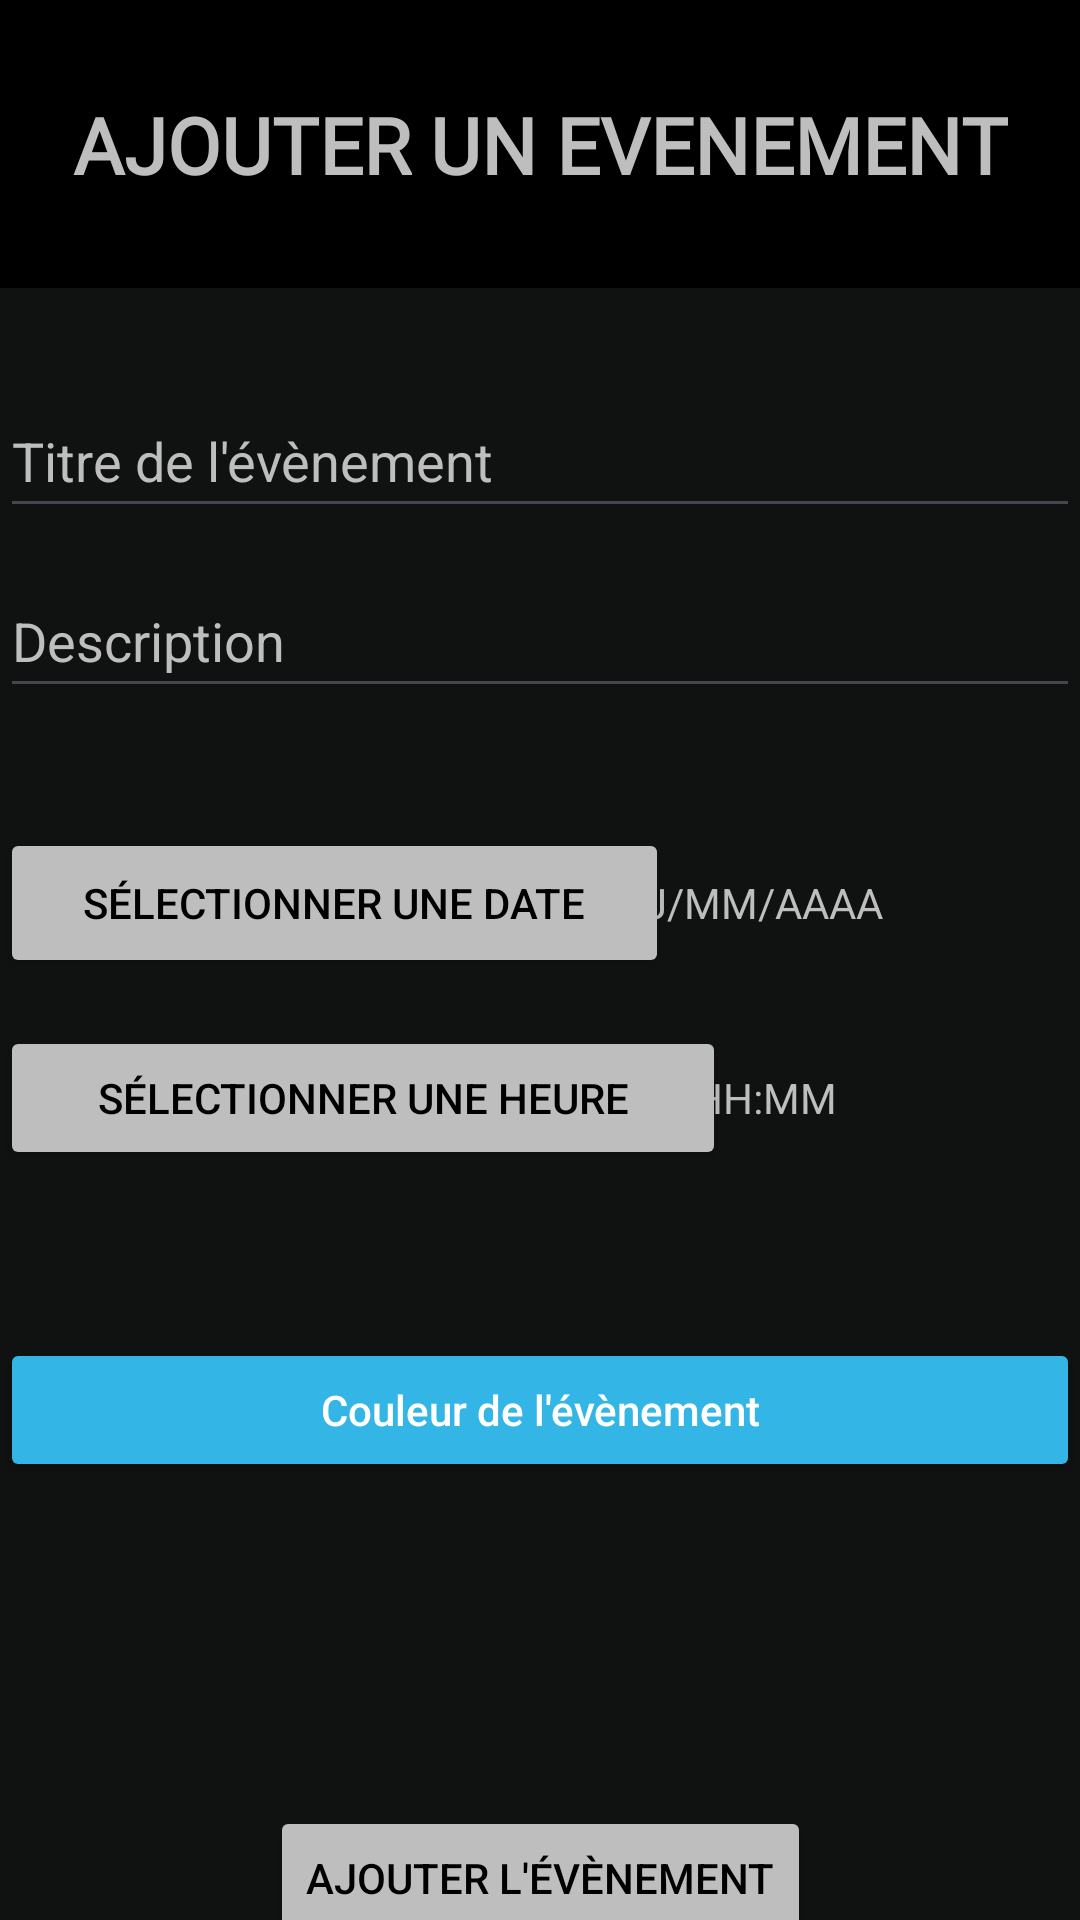

Reconstruct the res/layout file that produces this screen, plus the resources it refers to.
<!-- AndroidManifest.xml: application theme Theme.Chronos_HM40 -->
<!-- res/layout/dark_activity_add_event.xml -->
<?xml version="1.0" encoding="utf-8"?>
<androidx.constraintlayout.widget.ConstraintLayout xmlns:android="http://schemas.android.com/apk/res/android"
    xmlns:app="http://schemas.android.com/apk/res-auto"
    xmlns:tools="http://schemas.android.com/tools"
    android:id="@+id/layout"
    android:layout_width="match_parent"
    android:layout_height="match_parent"
    android:background="@color/darkgrey"
    tools:context=".MainActivity">

    
    <View
        android:id="@+id/blueView"
        android:layout_width="0dp"
        android:layout_height="0dp"
        android:background="@android:color/black"
        app:layout_constraintEnd_toEndOf="parent"
        app:layout_constraintHeight_percent="0.15"
        app:layout_constraintStart_toStartOf="parent"
        tools:ignore="UnknownIdInLayout" />

    <TextView
        android:id="@+id/textView2"
        android:layout_width="wrap_content"
        android:layout_height="wrap_content"
        android:fontFamily="@font/inter_font"
        android:onClick="onChronoClick"
        android:text="AJOUTER UN EVENEMENT"
        android:textColor="@color/lightgrey"
        android:textSize="26sp"
        android:textStyle="bold"
        android:typeface="sans"
        app:layout_constraintBottom_toBottomOf="@+id/blueView"
        app:layout_constraintEnd_toEndOf="parent"
        app:layout_constraintStart_toStartOf="@+id/blueView"
        app:layout_constraintTop_toTopOf="@+id/blueView" />

    


    <EditText
        android:id="@+id/editTextTitle"
        android:layout_width="0dp"
        android:layout_height="48dp"
        android:layout_marginTop="32dp"
        android:hint="Titre de l'évènement"
        android:inputType="text"
        android:textColor="@color/lightgrey"
        android:textColorHint="@color/lightgrey"
        app:layout_constraintEnd_toEndOf="parent"
        app:layout_constraintHorizontal_bias="0.0"
        app:layout_constraintStart_toStartOf="parent"
        app:layout_constraintTop_toBottomOf="@+id/blueView" />

    <EditText
        android:id="@+id/editTextDescription"
        android:layout_width="0dp"
        android:layout_height="48dp"
        android:layout_marginTop="12dp"
        android:hint="Description"
        android:inputType="text"
        android:textColor="@color/lightgrey"
        android:textColorHint="@color/lightgrey"
        app:layout_constraintEnd_toEndOf="parent"
        app:layout_constraintHorizontal_bias="1.0"
        app:layout_constraintStart_toStartOf="parent"
        app:layout_constraintTop_toBottomOf="@+id/editTextTitle" />

    <Button
        android:id="@+id/buttonSelectDate"
        android:layout_width="223dp"
        android:layout_height="50dp"
        android:layout_marginTop="40dp"
        android:backgroundTint="@color/lightgrey"
        android:text="Sélectionner une date"
        android:textColor="@color/black"
        app:layout_constraintStart_toStartOf="parent"
        app:layout_constraintTop_toBottomOf="@+id/editTextDescription"
        tools:ignore="MissingConstraints" />

    <TextView
        android:id="@+id/textViewDate"
        android:layout_width="153dp"
        android:layout_height="50dp"
        android:layout_marginTop="40dp"
        android:gravity="center_vertical"
        android:hint="JJ/MM/AAAA"
        android:textColor="@color/lightgrey"
        android:textColorHint="@color/lightgrey"
        app:layout_constraintEnd_toEndOf="parent"
        app:layout_constraintTop_toBottomOf="@+id/editTextDescription" />

    <Button
        android:id="@+id/buttonSelectTime"
        android:layout_width="242dp"
        android:layout_height="48dp"
        android:layout_marginTop="16dp"
        android:backgroundTint="@color/lightgrey"
        android:text="Sélectionner une heure"
        android:textColor="@color/black"
        app:layout_constraintStart_toStartOf="parent"
        app:layout_constraintTop_toBottomOf="@+id/textViewDate"
        tools:ignore="MissingConstraints" />


    <TextView
        android:id="@+id/textViewTime"
        android:layout_width="129dp"
        android:layout_height="48dp"
        android:layout_marginTop="16dp"
        android:gravity="center_vertical"
        android:hint="HH:MM"
        android:textColor="@color/lightgrey"
        android:textColorHint="@color/lightgrey"
        app:layout_constraintEnd_toEndOf="parent"
        app:layout_constraintTop_toBottomOf="@+id/textViewDate" />

    <Button
        android:id="@+id/buttonColor"
        android:layout_width="match_parent"
        android:layout_height="wrap_content"
        android:layout_marginTop="56dp"
        android:backgroundTint="@android:color/holo_blue_light"
        android:hint="Couleur de l'évènement"
        android:onClick="onAddEventClick"
        android:textColorHint="@android:color/white"
        app:layout_constraintEnd_toEndOf="parent"
        app:layout_constraintHorizontal_bias="0.0"
        app:layout_constraintStart_toStartOf="parent"
        app:layout_constraintTop_toBottomOf="@+id/buttonSelectTime" />

    <Button
        android:id="@+id/addButton"
        android:layout_width="wrap_content"
        android:layout_height="wrap_content"
        android:layout_marginTop="108dp"
        android:backgroundTint="@color/lightgrey"
        android:text="Ajouter l'évènement"
        android:textColor="@color/black"
        app:layout_constraintEnd_toEndOf="parent"
        app:layout_constraintStart_toStartOf="parent"
        app:layout_constraintTop_toBottomOf="@+id/buttonColor"
        tools:ignore="MissingConstraints" />

</androidx.constraintlayout.widget.ConstraintLayout>
<!-- resources referenced by this layout -->
<resources>
  <color name="black">#FF000000</color>
  <color name="darkgrey">#101111</color>
  <color name="lightgrey">#bebebe</color>
  <style name="Theme.Chronos_HM40" parent="Base.Theme.Chronos_HM40" />
  <style name="Base.Theme.Chronos_HM40" parent="Theme.Material3.DayNight.NoActionBar">
          
          
      </style>
</resources>
